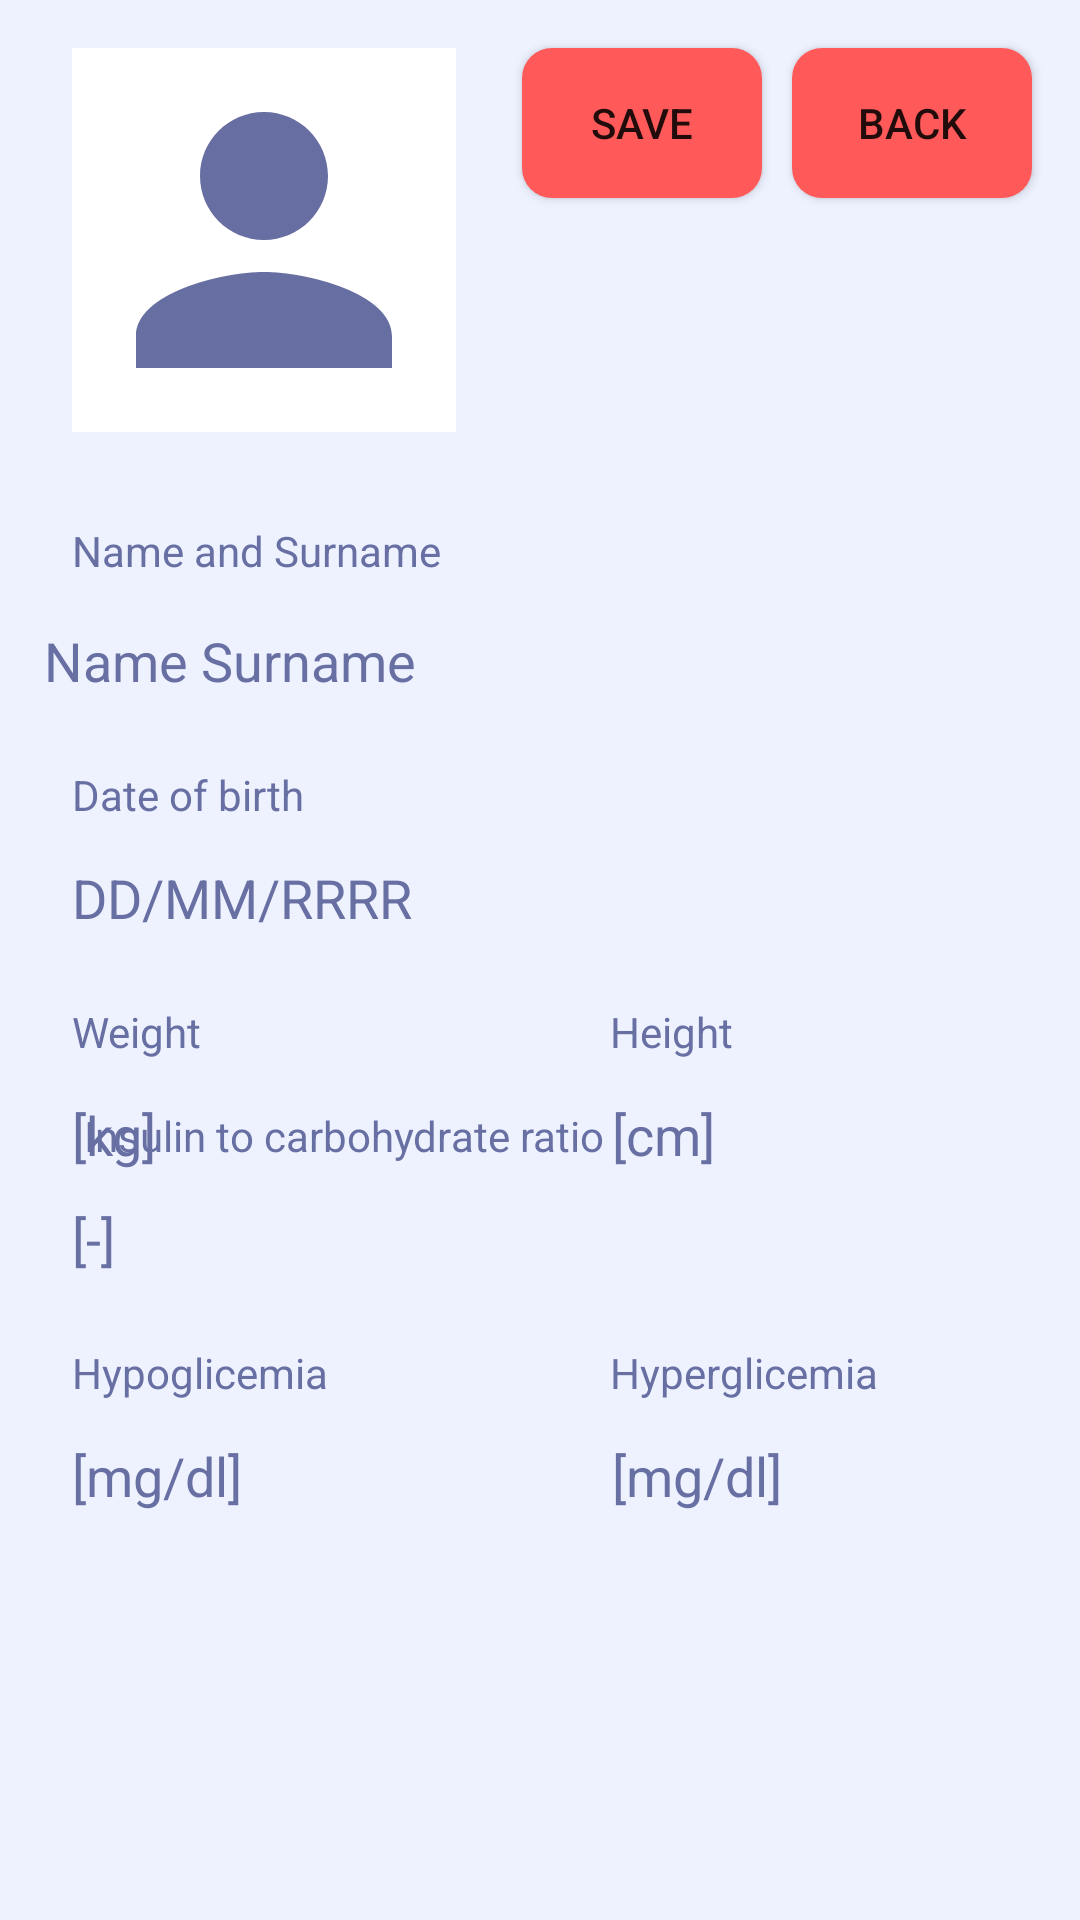

The Android layout XML behind this screen, and the referenced resources:
<!-- AndroidManifest.xml: application theme Theme.AplikacjaTestowa -->
<!-- res/layout/activity_user_info.xml -->
<?xml version="1.0" encoding="utf-8"?>
<androidx.constraintlayout.widget.ConstraintLayout xmlns:android="http://schemas.android.com/apk/res/android"
    xmlns:app="http://schemas.android.com/apk/res-auto"
    xmlns:tools="http://schemas.android.com/tools"
    android:id="@+id/main"
    android:layout_width="match_parent"
    android:layout_height="match_parent"
    android:background="@color/white"
    tools:context="naszeAktywnosci.UserInfoActivity">

    <ImageView
        android:id="@+id/imageView5"
        android:layout_width="128dp"
        android:layout_height="128dp"
        android:layout_marginStart="24dp"
        android:layout_marginTop="16dp"
        android:background="#FFFFFF"
        app:layout_constraintStart_toStartOf="parent"
        app:layout_constraintTop_toTopOf="parent"
        app:srcCompat="@drawable/ic_person_60" />

    <EditText
        android:id="@+id/editText_name"
        android:layout_width="280dp"
        android:layout_height="40dp"
        android:layout_marginTop="5dp"
        android:background="@drawable/input_rounded_blue"
        android:ems="10"
        android:hint="Name Surname"
        android:inputType="text"
        android:textColor="@color/dark_blue"
        android:textColorHint="@color/dark_blue"
        app:layout_constraintBottom_toBottomOf="parent"
        app:layout_constraintEnd_toEndOf="parent"
        app:layout_constraintHorizontal_bias="0.183"
        app:layout_constraintStart_toStartOf="parent"
        app:layout_constraintTop_toBottomOf="@+id/text_name"
        app:layout_constraintVertical_bias="0.006" />

    <EditText
        android:id="@+id/editText_date"
        android:layout_width="280dp"
        android:layout_height="40dp"
        android:layout_marginStart="24dp"
        android:layout_marginTop="5dp"
        android:background="@drawable/input_rounded_blue"
        android:ems="10"
        android:hint="DD/MM/RRRR"
        android:inputType="date"
        android:textColor="@color/dark_blue"
        android:textColorHint="@color/dark_blue"
        app:layout_constraintStart_toStartOf="parent"
        app:layout_constraintTop_toBottomOf="@+id/text_date" />

    <EditText
        android:id="@+id/editTextNumberDecimal_height"
        android:layout_width="100dp"
        android:layout_height="40dp"
        android:layout_marginStart="80dp"
        android:layout_marginTop="5dp"
        android:background="@drawable/input_rounded_blue"
        android:ems="10"
        android:hint="[cm]"
        android:inputType="numberDecimal"
        android:textColor="@color/dark_blue"
        android:textColorHint="@color/dark_blue"
        app:layout_constraintStart_toEndOf="@+id/editTextNumberDecimal_weight"
        app:layout_constraintTop_toBottomOf="@+id/textView_height" />

    <EditText
        android:id="@+id/editTextNumberDecimal_weight"
        android:layout_width="100dp"
        android:layout_height="40dp"
        android:layout_marginStart="24dp"
        android:layout_marginTop="5dp"
        android:background="@drawable/input_rounded_blue"
        android:ems="10"
        android:hint="[kg]"
        android:inputType="numberDecimal"
        android:textColor="@color/dark_blue"
        android:textColorHint="@color/dark_blue"
        app:layout_constraintStart_toStartOf="parent"
        app:layout_constraintTop_toBottomOf="@+id/textView_weight" />

    <TextView
        android:id="@+id/text_name"
        android:layout_width="wrap_content"
        android:layout_height="wrap_content"
        android:layout_marginStart="24dp"
        android:layout_marginTop="30dp"
        android:text="Name and Surname"
        android:textColor="@color/dark_blue"
        app:layout_constraintStart_toStartOf="parent"
        app:layout_constraintTop_toBottomOf="@+id/imageView5" />

    <TextView
        android:id="@+id/text_date"
        android:layout_width="wrap_content"
        android:layout_height="wrap_content"
        android:layout_marginStart="24dp"
        android:layout_marginTop="15dp"
        android:text="Date of birth"
        android:textColor="@color/dark_blue"
        app:layout_constraintStart_toStartOf="parent"
        app:layout_constraintTop_toBottomOf="@+id/editText_name" />

    <TextView
        android:id="@+id/textView_height"
        android:layout_width="wrap_content"
        android:layout_height="wrap_content"
        android:layout_marginStart="136dp"
        android:layout_marginTop="15dp"
        android:text="Height"
        android:textColor="@color/dark_blue"
        app:layout_constraintStart_toEndOf="@+id/textView_weight"
        app:layout_constraintTop_toBottomOf="@+id/editText_date" />

    <TextView
        android:id="@+id/textView_weight"
        android:layout_width="wrap_content"
        android:layout_height="wrap_content"
        android:layout_marginStart="24dp"
        android:layout_marginTop="15dp"
        android:text="Weight"
        android:textColor="@color/dark_blue"
        app:layout_constraintStart_toStartOf="parent"
        app:layout_constraintTop_toBottomOf="@+id/editText_date" />

    <EditText
        android:id="@+id/editTextNumberDecimal3"
        android:layout_width="100dp"
        android:layout_height="40dp"
        android:layout_marginStart="24dp"
        android:layout_marginTop="5dp"
        android:background="@drawable/input_rounded_blue"
        android:ems="10"
        android:hint="[mg/dl]"
        android:inputType="number"
        android:textColor="@color/dark_blue"
        android:textColorHint="@color/dark_blue"
        app:layout_constraintStart_toStartOf="parent"
        app:layout_constraintTop_toBottomOf="@+id/textView_hipoglicemy" />

    <EditText
        android:id="@+id/editTextNumber_IW"
        android:layout_width="100dp"
        android:layout_height="40dp"
        android:layout_marginStart="24dp"
        android:layout_marginTop="5dp"
        android:background="@drawable/input_rounded_blue"
        android:ems="10"
        android:hint="[-]"
        android:inputType="numberDecimal"
        android:textColor="@color/dark_blue"
        android:textColorHint="@color/dark_blue"
        app:layout_constraintStart_toStartOf="parent"
        app:layout_constraintTop_toBottomOf="@+id/textView_IW" />

    <EditText
        android:id="@+id/editTextNumber2"
        android:layout_width="100dp"
        android:layout_height="40dp"
        android:layout_marginStart="80dp"
        android:layout_marginTop="5dp"
        android:background="@drawable/input_rounded_blue"
        android:ems="10"
        android:hint="[mg/dl]"
        android:inputType="number"
        android:textColor="@color/dark_blue"
        android:textColorHint="@color/dark_blue"
        app:layout_constraintStart_toEndOf="@+id/editTextNumberDecimal3"
        app:layout_constraintTop_toBottomOf="@+id/textView_hiperglicemy" />

    <TextView
        android:id="@+id/textView_IW"
        android:layout_width="wrap_content"
        android:layout_height="wrap_content"
        android:layout_marginStart="28dp"
        android:text="Insulin to carbohydrate ratio"
        android:textColor="@color/dark_blue"
        app:layout_constraintBottom_toBottomOf="parent"
        app:layout_constraintStart_toStartOf="parent"
        app:layout_constraintTop_toTopOf="parent"
        app:layout_constraintVertical_bias="0.594" />

    <TextView
        android:id="@+id/textView_hipoglicemy"
        android:layout_width="wrap_content"
        android:layout_height="wrap_content"
        android:layout_marginStart="24dp"
        android:layout_marginTop="15dp"
        android:text="Hypoglicemia"
        android:textColor="@color/dark_blue"
        app:layout_constraintStart_toStartOf="parent"
        app:layout_constraintTop_toBottomOf="@+id/editTextNumber_IW" />

    <TextView
        android:id="@+id/textView_hiperglicemy"
        android:layout_width="wrap_content"
        android:layout_height="wrap_content"
        android:layout_marginStart="94dp"
        android:layout_marginTop="15dp"
        android:text="Hyperglicemia"
        android:textColor="@color/dark_blue"
        app:layout_constraintStart_toEndOf="@+id/textView_hipoglicemy"
        app:layout_constraintTop_toBottomOf="@+id/editTextNumber_IW" />

    <Button
        android:id="@+id/button_backToMain"
        android:layout_width="80dp"
        android:layout_height="50dp"
        android:layout_marginTop="16dp"
        android:layout_marginEnd="16dp"
        android:background="@drawable/button_rounded_all"
        android:text="@string/back"
        app:layout_constraintEnd_toEndOf="parent"
        app:layout_constraintTop_toTopOf="parent" />

    <Button
        android:id="@+id/button_save"
        android:layout_width="80dp"
        android:layout_height="50dp"
        android:layout_marginTop="16dp"
        android:layout_marginEnd="10dp"
        android:background="@drawable/button_rounded_all"
        android:text="Save"
        app:layout_constraintEnd_toStartOf="@+id/button_backToMain"
        app:layout_constraintTop_toTopOf="parent" />

</androidx.constraintlayout.widget.ConstraintLayout>
<!-- resources referenced by this layout -->
<resources>
  <color name="dark_blue">#676FA3</color>
  <color name="white">#EEF2FF</color>
  <!-- drawable button_rounded_all (drawable) -->
  <?xml version="1.0" encoding="utf-8"?>
  <shape xmlns:android="http://schemas.android.com/apk/res/android"
      android:shape="rectangle">
      <solid android:color="@color/red" />
      <corners
          android:bottomRightRadius="10dp"
          android:bottomLeftRadius="10dp"
          android:topRightRadius="10dp"
          android:topLeftRadius="10dp"
          />
  </shape>
  <!-- drawable ic_person_60 (drawable) -->
  <vector xmlns:android="http://schemas.android.com/apk/res/android" android:height="80dp" android:tint="#676EA2" android:viewportHeight="24" android:viewportWidth="24" android:width="80dp">
        
      <path android:fillColor="@android:color/white" android:pathData="M12,12c2.21,0 4,-1.79 4,-4s-1.79,-4 -4,-4 -4,1.79 -4,4 1.79,4 4,4zM12,14c-2.67,0 -8,1.34 -8,4v2h16v-2c0,-2.66 -5.33,-4 -8,-4z"/>
      
  </vector>
  <string name="back">BACK</string>
  <style name="Theme.AplikacjaTestowa" parent="Theme.MaterialComponents.DayNight.NoActionBar">
          
          <item name="colorPrimary">@color/red</item>
          <item name="colorOnPrimary">@color/white</item>
          
          <item name="colorSecondary">@color/dark_blue</item>
          <item name="colorOnSecondary">@color/blue</item>
          
          <item name="android:statusBarColor">?attr/colorPrimaryVariant</item>
          
      </style>
  <color name="red">#FF5959</color>
  <color name="blue">#CDDEFF</color>
</resources>
